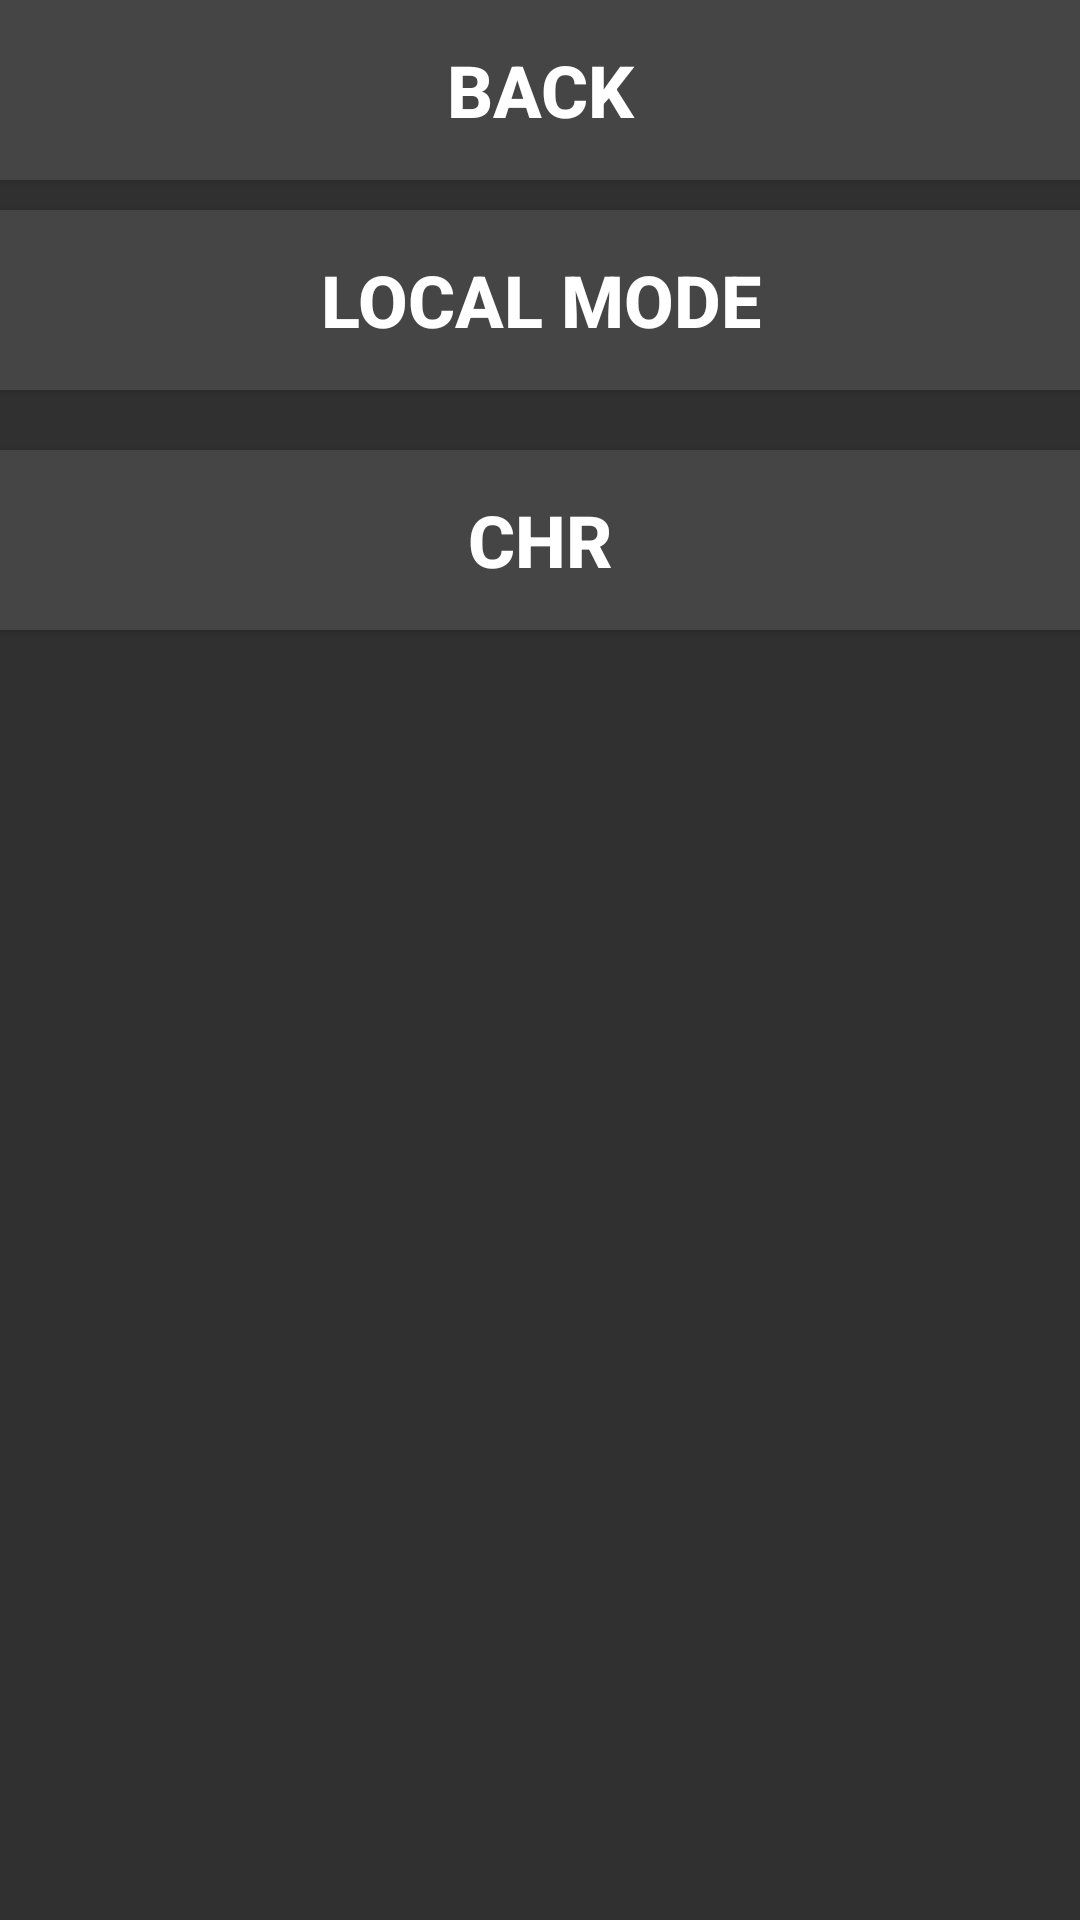

Write the Android layout XML for this screen, with the resource values it uses.
<!-- AndroidManifest.xml: application theme test -->
<!-- res/layout/frame_settings_menu.xml -->
<?xml version="1.0" encoding="utf-8"?>
<LinearLayout xmlns:android="http://schemas.android.com/apk/res/android"
    android:orientation="vertical" android:layout_width="100dp"
    android:layout_height="match_parent"
    android:id="@+id/Frame_settings"
    android:visibility="visible">

    <LinearLayout
        android:layout_width="match_parent"
        android:layout_height="match_parent"
        android:orientation="vertical">

        <Button
            android:tag="101"
            android:layout_width="match_parent"
            android:layout_height="wrap_content"
            android:text="Back"
            android:id="@+id/button7"
            android:layout_marginBottom="10dp"
            android:height="60dp"
            android:onClick="onclikuibuttons"
            android:background="@color/backgroundframebutton"
            android:textColor="@color/textFramebutton"
            android:textStyle="bold"
            android:textSize="@dimen/textbuttonframesize" />

        <Button
            android:tag="97"
            android:layout_width="match_parent"
            android:layout_height="wrap_content"
            android:text="Local mode"
            android:id="@+id/button8"
            android:height="60dp"
            android:background="@color/backgroundframebutton"
            android:textColor="@color/textFramebutton"
            android:textStyle="bold"
            android:textSize="@dimen/textbuttonframesize"
            android:onClick="onclikuibuttons" />

        <Button
            android:layout_width="match_parent"
            android:layout_height="wrap_content"
            android:text="CHR"
            android:id="@+id/button9"
            android:textColor="#ffffff"
            android:textSize="@dimen/textbuttonframesize"
            android:textStyle="bold"
            android:height="60dp"
            android:onClick="reload"
            android:background="@color/backgroundframebutton"
            android:layout_marginTop="20dp" />
    </LinearLayout>
</LinearLayout>
<!-- resources referenced by this layout -->
<resources>
  <color name="backgroundframebutton">#454545</color>
  <color name="textFramebutton">#ffffff</color>
  <dimen name="textbuttonframesize">24dp</dimen>
  <style name="test" parent="Theme.AppCompat">
  
      </style>
</resources>
